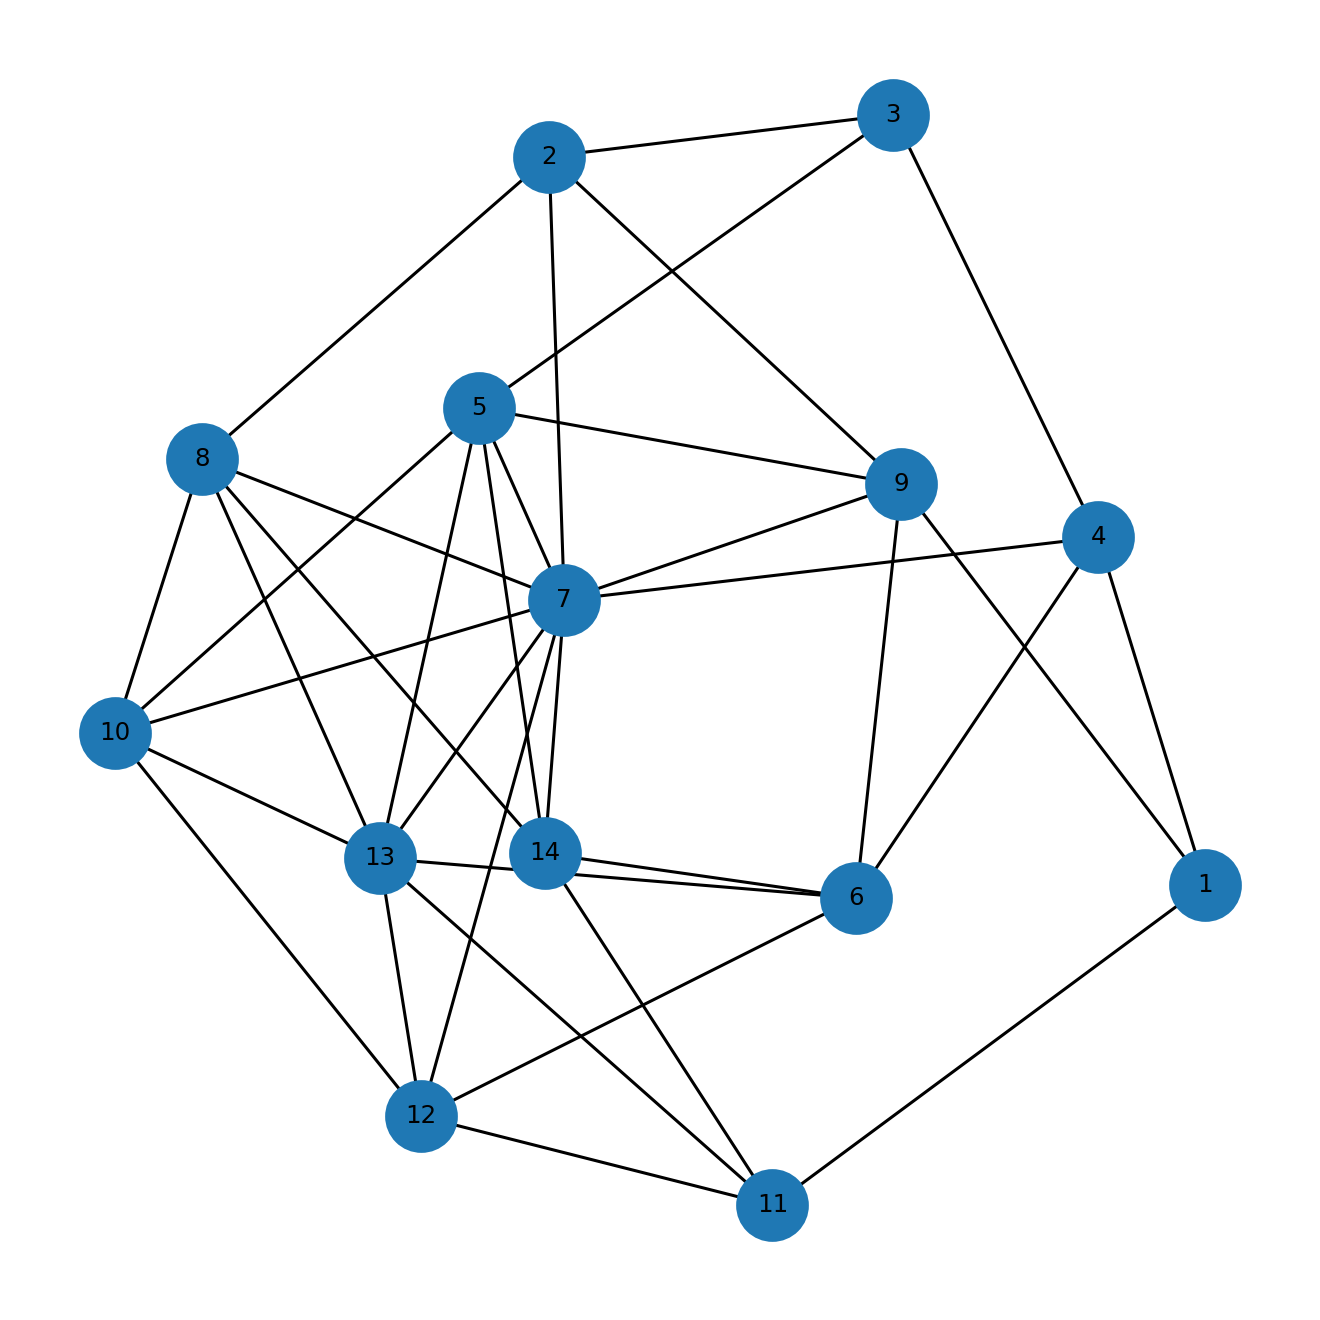

Values plotted in this chart, from the file beside it:
u, v, kind, ox, oy, x_rel, y_rel
1, 4, proper, 5.0, 3.0, contains, inside
1, 9, proper, 2.0, 3.0, contains, inside
1, 11, proper, 1.0, 1.0, overlap, contains
2, 3, proper, 3.0, 4.0, contains, inside
2, 7, proper, 4.0, 4.0, overlap, inside
2, 8, proper, 2.0, 1.0, overlap, contains
2, 9, proper, 1.0, 1.0, overlap, overlap
3, 4, proper, 2.0, 3.0, overlap, overlap
3, 5, proper, 1.0, 1.0, overlap, contains
4, 6, proper, 2.0, 4.0, overlap, overlap
4, 7, proper, 1.0, 1.0, overlap, overlap
5, 7, proper, 18.0, 1.0, overlap, inside
5, 9, proper, 2.0, 1.0, contains, inside
5, 10, proper, 5.0, 1.0, contains, inside
5, 13, proper, 3.0, 1.0, contains, inside
5, 14, proper, 1.0, 1.0, contains, inside
6, 9, proper, 2.0, 5.0, contains, inside
6, 12, proper, 3.0, 3.0, contains, overlap
6, 13, proper, 3.0, 1.0, contains, overlap
6, 14, proper, 1.0, 2.0, contains, overlap
7, 8, proper, 15.0, 1.0, contains, contains
7, 9, proper, 2.0, 6.0, contains, overlap
7, 10, proper, 5.0, 13.0, contains, inside
7, 12, proper, 3.0, 2.0, contains, overlap
7, 13, proper, 3.0, 11.0, contains, overlap
7, 14, proper, 1.0, 12.0, contains, overlap
8, 10, proper, 5.0, 1.0, contains, inside
8, 13, proper, 3.0, 1.0, contains, inside
8, 14, proper, 1.0, 1.0, contains, inside
10, 12, proper, 2.0, 3.0, overlap, overlap
10, 13, proper, 1.0, 12.0, overlap, overlap
11, 12, proper, 3.0, 1.0, contains, inside
11, 13, proper, 3.0, 1.0, contains, inside
11, 14, proper, 1.0, 1.0, contains, inside
12, 13, proper, 2.0, 10.0, overlap, overlap
